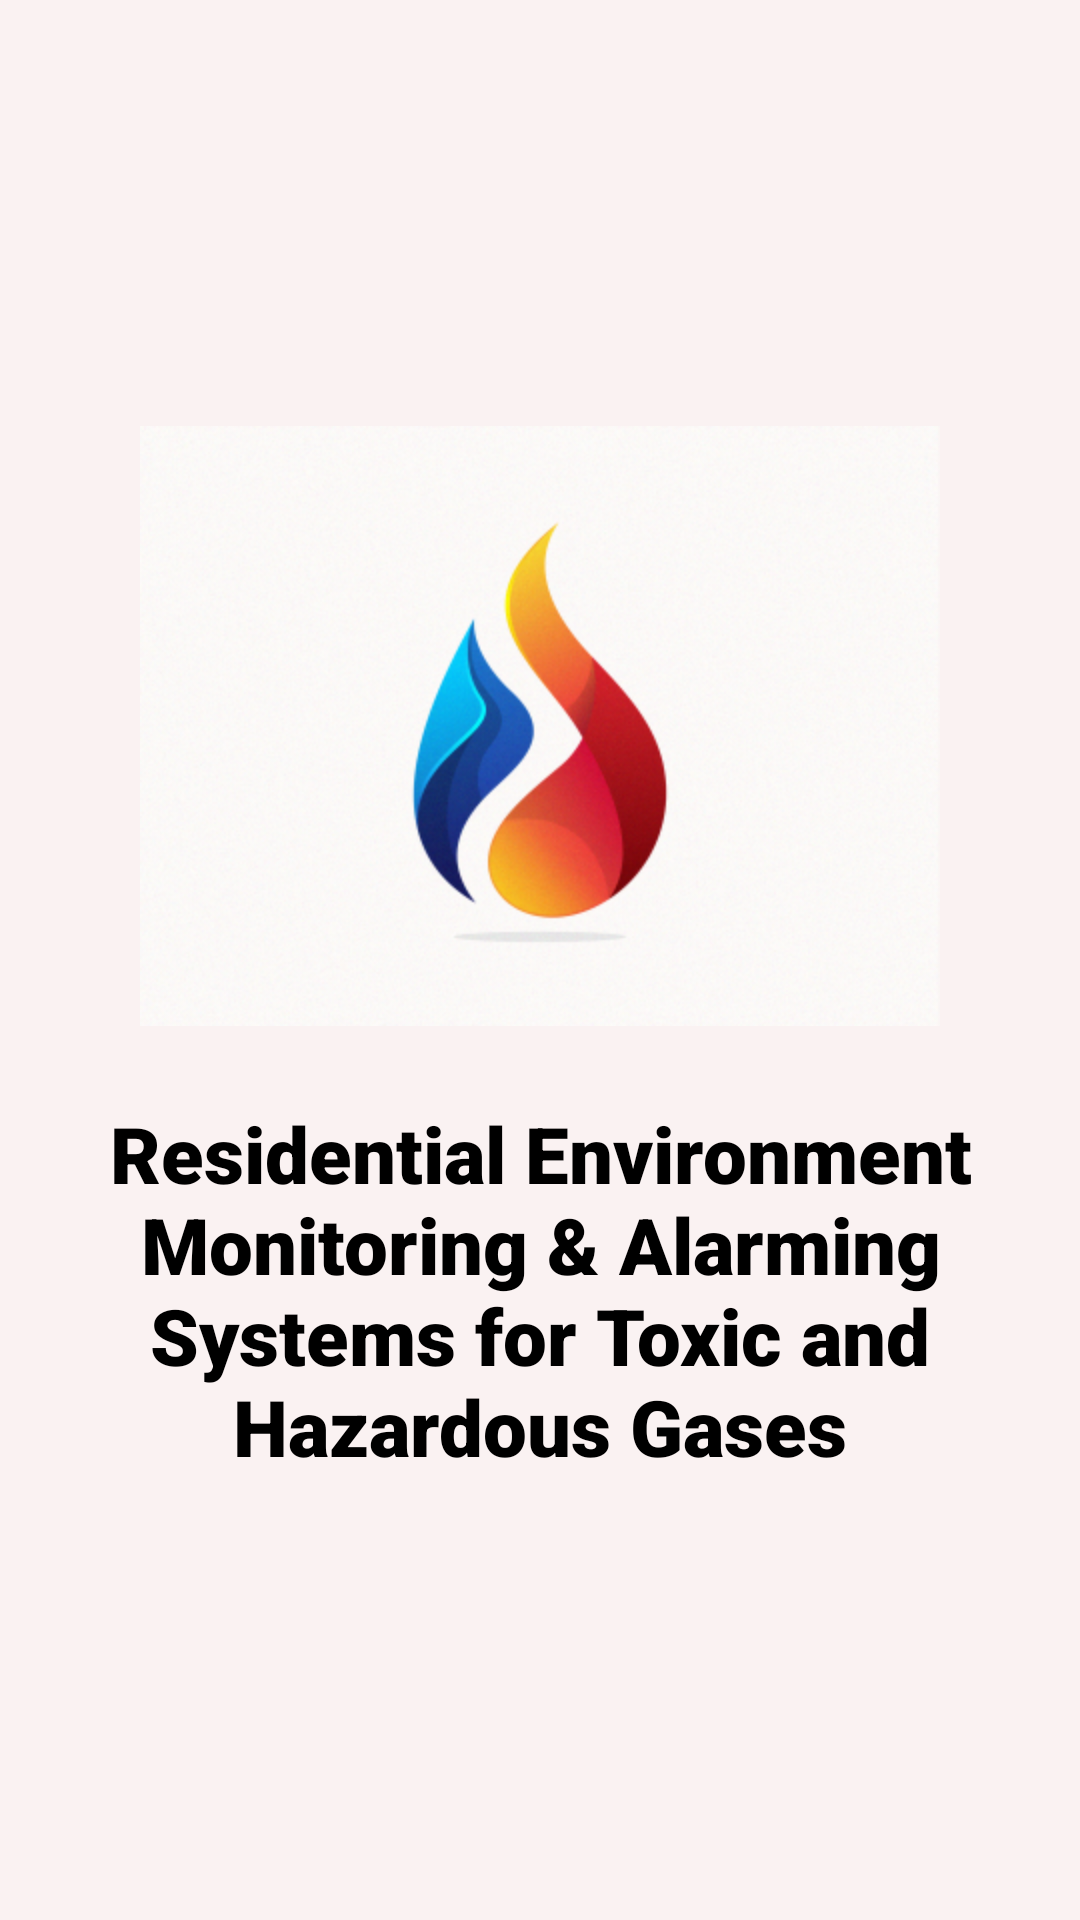

Write the Android layout XML for this screen, with the resource values it uses.
<!-- AndroidManifest.xml: application theme Theme.HazardousGasesUsingIoT -->
<!-- res/layout/activity_splash.xml -->
<?xml version="1.0" encoding="utf-8"?>
<LinearLayout xmlns:android="http://schemas.android.com/apk/res/android"
    xmlns:app="http://schemas.android.com/apk/res-auto"
    xmlns:tools="http://schemas.android.com/tools"
    android:layout_width="match_parent"
    android:layout_height="match_parent"
    android:orientation="vertical"
    android:background="#FAF2F2"
    android:layout_gravity="center"
    android:gravity="center"
    tools:context=".SplashActivity">

    <ImageView
        android:id="@+id/img1"
        android:layout_width="match_parent"
        android:layout_height="200dp"
        android:src="@drawable/logo"
        />

    <TextView
        android:id="@+id/textView"
        android:layout_width="wrap_content"
        android:layout_height="wrap_content"
        android:text="Residential Environment Monitoring &amp; Alarming Systems for Toxic and Hazardous Gases"
        android:layout_marginTop="20dp"
        android:padding="5dp"
        android:textAlignment="center"
        android:textColor="@color/black"
        android:fontFamily="sans-serif-black"
        android:textSize="26sp"
        />


</LinearLayout>
<!-- resources referenced by this layout -->
<resources>
  <color name="black">#FF000000</color>
  <!-- drawable logo: png bitmap (drawable, 205658 bytes) -->
  <style name="Theme.HazardousGasesUsingIoT" parent="Theme.AppCompat.DayNight.NoActionBar">
          
          <item name="colorPrimary">@color/purple_500</item>
          <item name="colorPrimaryVariant">@color/purple_700</item>
          <item name="colorOnPrimary">@color/white</item>
          
          <item name="colorSecondary">@color/teal_200</item>
          <item name="colorSecondaryVariant">@color/teal_700</item>
          <item name="colorOnSecondary">@color/black</item>
          
          <item name="android:statusBarColor" tools:targetApi="l">?attr/colorPrimaryVariant</item>
          
      </style>
  <color name="purple_500">#003159</color>
  <color name="purple_700">#003159</color>
  <color name="white">#FFFFFFFF</color>
  <color name="teal_200">#FF03DAC5</color>
  <color name="teal_700">#FF018786</color>
</resources>
